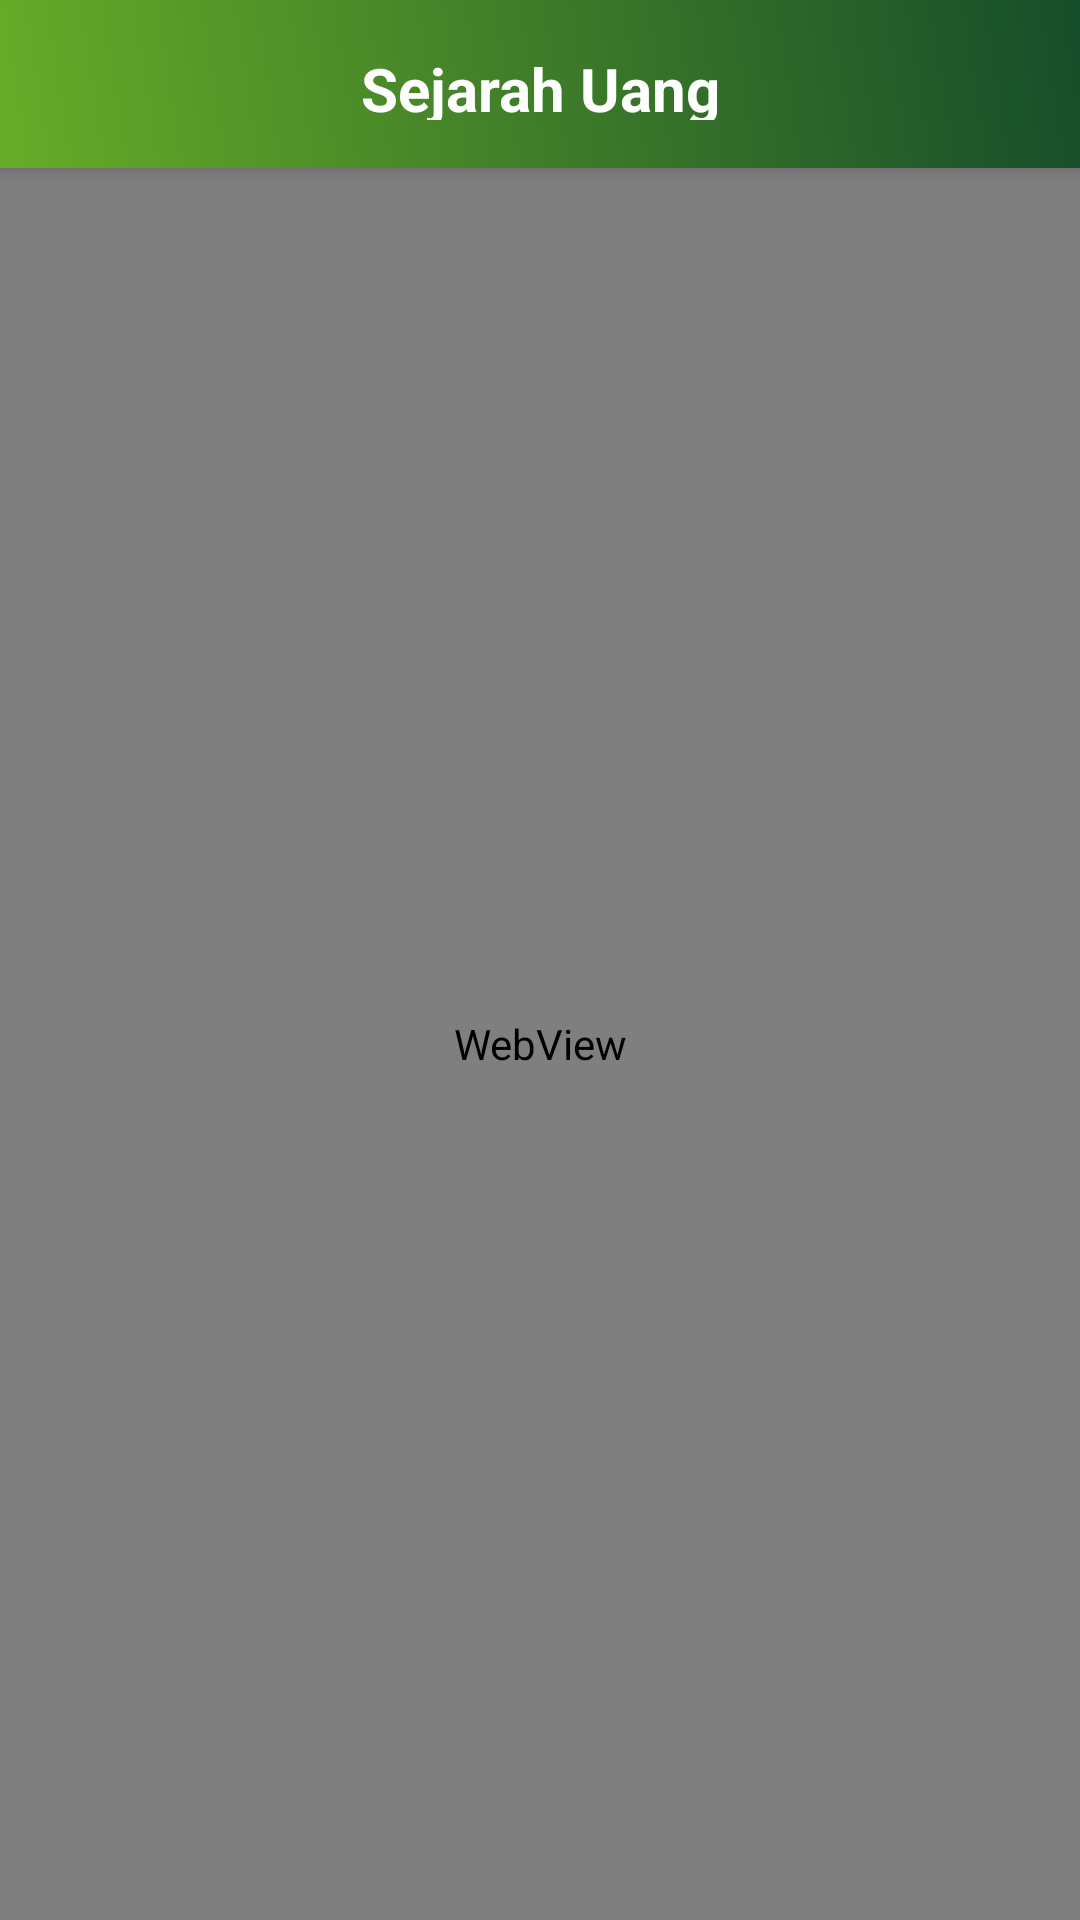

Here is an Android app screen rendered from its layout file. Give the layout XML and the strings, colors and styles it references.
<!-- AndroidManifest.xml: application theme Theme.VeriRupiah -->
<!-- res/layout/activity_sejarah.xml -->
<?xml version="1.0" encoding="utf-8"?>
<androidx.constraintlayout.widget.ConstraintLayout xmlns:android="http://schemas.android.com/apk/res/android"
    xmlns:app="http://schemas.android.com/apk/res-auto"
    xmlns:tools="http://schemas.android.com/tools"
    android:layout_width="match_parent"
    android:layout_height="match_parent"
    tools:context=".ui.activity.SejarahActivity">


    
    <androidx.appcompat.widget.Toolbar
        android:id="@+id/toolbar"
        android:layout_width="match_parent"
        android:layout_height="?attr/actionBarSize"
        android:background="@drawable/gradient_background"
        android:elevation="4dp"
        android:layout_alignParentTop="true"
        tools:ignore="MissingConstraints">

        
        <TextView
            android:id="@+id/toolbar_title"
            android:layout_width="wrap_content"
            android:layout_height="wrap_content"
            android:text="Sejarah Uang"
            android:textColor="@android:color/white"
            android:textSize="20sp"
            android:textStyle="bold"
            android:layout_gravity="center"
            android:gravity="center"
            android:padding="16dp"/>
    </androidx.appcompat.widget.Toolbar>

    
    <WebView
        android:id="@+id/webView"
        android:layout_width="match_parent"
        android:layout_height="0dp"
        app:layout_constraintTop_toBottomOf="@id/toolbar"
        app:layout_constraintBottom_toBottomOf="parent" />

</androidx.constraintlayout.widget.ConstraintLayout>
<!-- resources referenced by this layout -->
<resources>
  <!-- drawable gradient_background (drawable) -->
  <?xml version="1.0" encoding="utf-8"?>
  <selector xmlns:android="http://schemas.android.com/apk/res/android">
  <item>
      <shape>
          <solid android:color="@color/end_gradient"/>
          <gradient android:angle="45" android:startColor="@color/start_gradient" android:endColor="@color/end_gradient" android:type="linear"/>
      </shape>
  </item>
  </selector>
  <style name="Theme.VeriRupiah" parent="Base.Theme.VeriRupiah" />
  <color name="end_gradient">#164D2A</color>
  <color name="start_gradient">#67AC28</color>
  <style name="Base.Theme.VeriRupiah" parent="Theme.MaterialComponents.Light.NoActionBar">
  
          <item name="android:windowFullscreen">true</item>
          
          
          <item name="android:windowBackground">@color/white</item>
          <item name="android:statusBarColor">@color/white</item>
  
      </style>
  <color name="white">#FFFFFFFF</color>
</resources>
